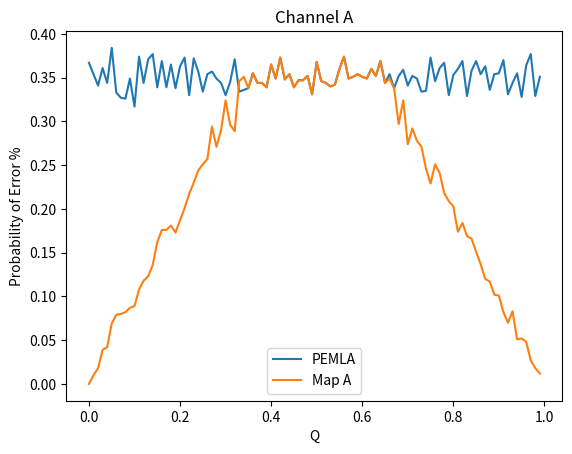
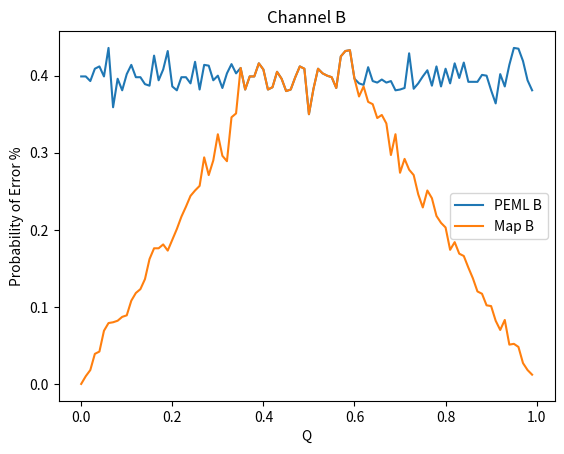

These charts were generated, in order, by the following Python code:
import numpy as np
import matplotlib.pyplot as plt
import time
#set q and p
q = np.arange(0,1, 0.01)
p = 0.35
p2 = 0.4
N = 1000 #number of bits

#transmit the bits trhough the channel
def bsc(txBits,p): #simulates a binary symmetric channel with transition probability p
    flips = np.zeros((N,),dtype='bool') #there are no flips at this point
    x = np.random.rand(N)
    flips[x<p] = True
    rxBits = np.logical_xor(txBits,flips)
    return rxBits

def bac(txBits,p1, p2): #simulates a binary symmetric channel with transition probability p
    flips = np.zeros((N,),dtype='bool') #there are no flips at this point
    x = np.random.rand(N)
    for bit in range(0, len(txBits)):
        if(txBits[bit] == 0):
            flips[x < p1] = True
        else:
            flips[x < p2] = True

    rxBits = np.logical_xor(txBits,flips)
    return rxBits

#Perform both ML and MAP detection at the reciever
def MLDetector(rxBits): #simulates an ML Detector, assumes p < 0.5
    return rxBits

def MAPDetector(rxBits,q,p): #simulates a MAP detector
    if q < p:
        return np.ones((N,),dtype='bool')
    if q > p and q <= 1-p:
        return rxBits
    if q > 1-p:
        return np.zeros((N,),dtype='bool')

def MAPDetectorB(rxBits,q,p1,p2): #simulates a MAP detector
    for x in range(0, len(rxBits)):
        if(rxBits[x] == 0):
            if q < p1:
                rxBits[x] = 1
            if q > p1 and q <= 1-p1:
                pass
            if q > 1-p1:
                rxBits[x] = 0
        else:
            if q < p2:
                rxBits[x] = 1
            if q > p2 and q <= 1-p2:
                pass
            if q > 1-p2:
                rxBits[x] = 0
    return rxBits


# Channel A

PEMLA = []
PEMLB = []
mapA = []
mapB = []

for x in np.nditer(q):
    # Setup
    txBits = np.zeros((N,),dtype='bool')
    txBits[np.random.rand(N)>x] = True

    rxBitsA = bsc(txBits,p)
    rxBitsB = bac(txBits,p, p2)

    # Channel A
    MLEstimates = MLDetector(rxBitsA)
    PEML = np.sum(np.logical_xor(txBits,MLEstimates))/N
    print('\nChannel A probability of error for ML estimator is %f'%PEML)
    PEMLA.append(PEML)

    # Channel B
    MLEstimates = MLDetector(rxBitsB)
    PEML = np.sum(np.logical_xor(txBits,MLEstimates))/N
    print('Channel B probability of error for ML estimator is %f'%PEML)
    PEMLB.append(PEML)

    # Channel A
    MAPEstimates = MAPDetector(rxBitsA,x,p)
    PEMAP = np.sum(np.logical_xor(txBits,MAPEstimates))/N
    print('\nChannel A probability of error for MAP estimator is %f'%PEMAP)
    mapA.append(PEMAP)

    # Channel B
    MAPEstimates = MAPDetectorB(rxBitsB,x,p, p2)
    PEMAP = np.sum(np.logical_xor(txBits,MAPEstimates))/N
    print('Channel B probability of error for MAP estimator is %f'%PEMAP)
    mapB.append(PEMAP)


fig1, ax = plt.subplots()
fig2, bx = plt.subplots()
ax.plot(q, PEMLA, label="PEMLA")
ax.plot(q, mapA, label="Map A")
ax.legend()
bx.plot(q, PEMLB, label="PEML B")
bx.plot(q, mapB, label="Map B")
bx.legend()
ax.set(xlabel='Q', ylabel='Probability of Error %',
       title='Channel A')
bx.set(xlabel='Q', ylabel='Probability of Error %',
       title='Channel B')

plt.show()
